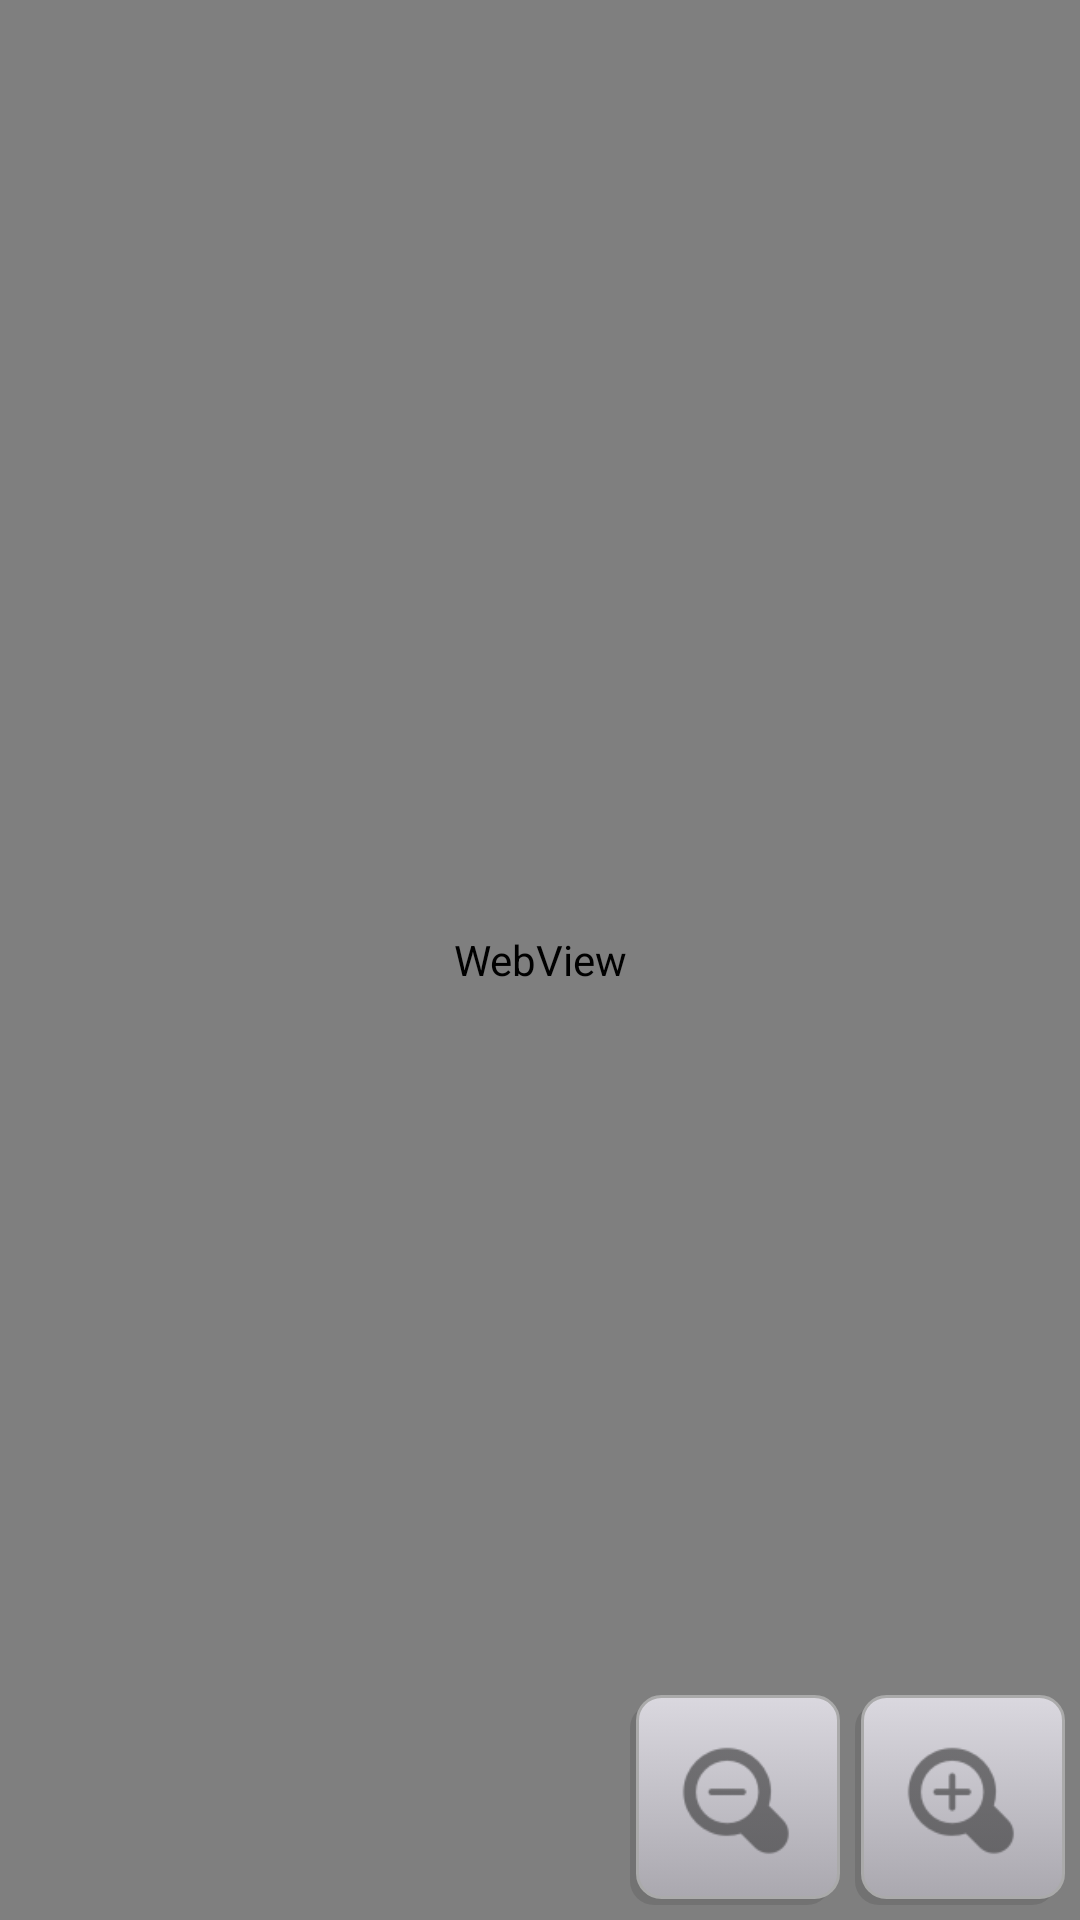

This screen was rendered from an Android layout file. Write that file and the resources it references.
<!-- AndroidManifest.xml: application theme Theme.Erowid -->
<!-- res/layout/activity_web_display.xml -->
<LinearLayout xmlns:android="http://schemas.android.com/apk/res/android"
    android:layout_width="match_parent"
    android:layout_height="match_parent"
    android:orientation="vertical" >

    <FrameLayout android:layout_width="match_parent"
                 android:layout_height="0dp"
                 android:layout_weight="1" >
        <WebView
                android:id="@+id/infoWebView"
                android:layout_width="match_parent"
                android:layout_height="match_parent"/>

        <LinearLayout
                android:id="@+id/zoomButtonLinearLayout"
                android:layout_width="wrap_content"
                android:layout_height="wrap_content"
                android:layout_gravity="bottom|right">
            

            <ImageButton
                    android:id="@+id/zoomOutButton"
                    android:layout_width="70dp"
                    android:layout_height="70dp"
                    android:layout_marginBottom="5dp"
                    android:layout_marginLeft="5dp"
                    android:layout_marginTop="5dp"
                    android:layout_weight=".5"
                    android:onClick="zoomOutButton_onClick"
                    android:background="@drawable/roundedshadowbutton"
                    android:src="@drawable/ic_action_zoom_out"
                    android:scaleType="fitCenter"/>

            <ImageButton
                    android:id="@+id/zoomInButton"
                    android:layout_width="70dp"
                    android:layout_height="70dp"
                    android:layout_marginBottom="5dp"
                    android:layout_marginLeft="5dp"
                    android:layout_marginRight="5dp"
                    android:layout_marginTop="5dp"
                    android:layout_weight=".5"
                    android:onClick="zoomInButton_onClick"
                    android:background="@drawable/roundedshadowbutton"
                    android:src="@drawable/ic_action_zoom_in"
                    android:scaleType="fitCenter"/>
            
        </LinearLayout>


    </FrameLayout>
    


</LinearLayout>
<!-- resources referenced by this layout -->
<resources>
  <color name="dark_dark_blue">#14202d</color>
  <!-- drawable selectable_background_erowid (drawable) -->
  <?xml version="1.0" encoding="utf-8"?>
  <selector xmlns:android="http://schemas.android.com/apk/res/android"
          android:exitFadeDuration="@android:integer/config_mediumAnimTime" >
      <item android:state_pressed="false" android:state_focused="true" android:drawable="@drawable/list_focused_erowid" />
      <item android:state_pressed="true" android:drawable="@drawable/list_pressed_erowid" />
      <item android:drawable="@android:color/transparent" />
  </selector>
  <style name="PopupMenu.Erowid" parent="@android:style/Widget.Holo.ListPopupWindow">
          <item name="android:popupBackground">@drawable/menu_dropdown_panel_erowid</item>	
      </style>
  <style name="DropDownListView.Erowid" parent="@android:style/Widget.Holo.ListView.DropDown">
          <item name="android:listSelector">@drawable/selectable_background_erowid</item>
      </style>
  <style name="ActionBarTabStyle.Erowid" parent="@android:style/Widget.Holo.ActionBar.TabView">
          <item name="android:background">@drawable/tab_indicator_ab_erowid</item>
      </style>
  <style name="DropDownNav.Erowid" parent="@android:style/Widget.Holo.Spinner">
          <item name="android:background">@drawable/spinner_background_ab_erowid</item>
          <item name="android:popupBackground">@drawable/menu_dropdown_panel_erowid</item>
          <item name="android:dropDownSelector">@drawable/selectable_background_erowid</item>
      </style>
  <style name="ActionBar.Solid.Erowid" parent="@android:style/Widget.Holo.Light.ActionBar.Solid.Inverse">
           
          <item name="android:background">@drawable/ab_solid_erowid</item>
          <item name="android:backgroundStacked">@drawable/ab_stacked_solid_erowid</item>
          <item name="android:backgroundSplit">@drawable/ab_bottom_solid_erowid</item>
          <item name="android:progressBarStyle">@style/ProgressBar.Erowid</item>
      </style>
  <style name="ActionButton.CloseMode.Erowid" parent="@android:style/Widget.Holo.ActionButton.CloseMode">
          <item name="android:background">@drawable/btn_cab_done_erowid</item>
      </style>
  <style name="Theme.Erowid.Widget" parent="@android:style/Theme.Holo">
          <item name="android:popupMenuStyle">@style/PopupMenu.Erowid</item>
          <item name="android:dropDownListViewStyle">@style/DropDownListView.Erowid</item>
      </style>
  <!-- drawable spinner_background_ab_erowid (drawable) -->
  <?xml version="1.0" encoding="utf-8"?>
  <selector xmlns:android="http://schemas.android.com/apk/res/android">
      <item android:state_enabled="false"
          android:drawable="@drawable/spinner_ab_disabled_erowid" />
      <item android:state_pressed="true"
          android:drawable="@drawable/spinner_ab_pressed_erowid" />
      <item android:state_pressed="false" android:state_focused="true"
          android:drawable="@drawable/spinner_ab_focused_erowid" />
      <item android:drawable="@drawable/spinner_ab_default_erowid" />
  </selector>
  <style name="ProgressBar.Erowid" parent="@android:style/Widget.Holo.ProgressBar.Horizontal">
          <item name="android:progressDrawable">@drawable/progress_horizontal_erowid</item>
      </style>
  <!-- drawable btn_cab_done_erowid (drawable) -->
  <?xml version="1.0" encoding="utf-8"?>
  <selector xmlns:android="http://schemas.android.com/apk/res/android">
      <item android:state_pressed="true"
          android:drawable="@drawable/btn_cab_done_pressed_erowid" />
      <item android:state_focused="true" android:state_enabled="true"
          android:drawable="@drawable/btn_cab_done_focused_erowid" />
      <item android:state_enabled="true"
          android:drawable="@drawable/btn_cab_done_default_erowid" />
  </selector>
</resources>
